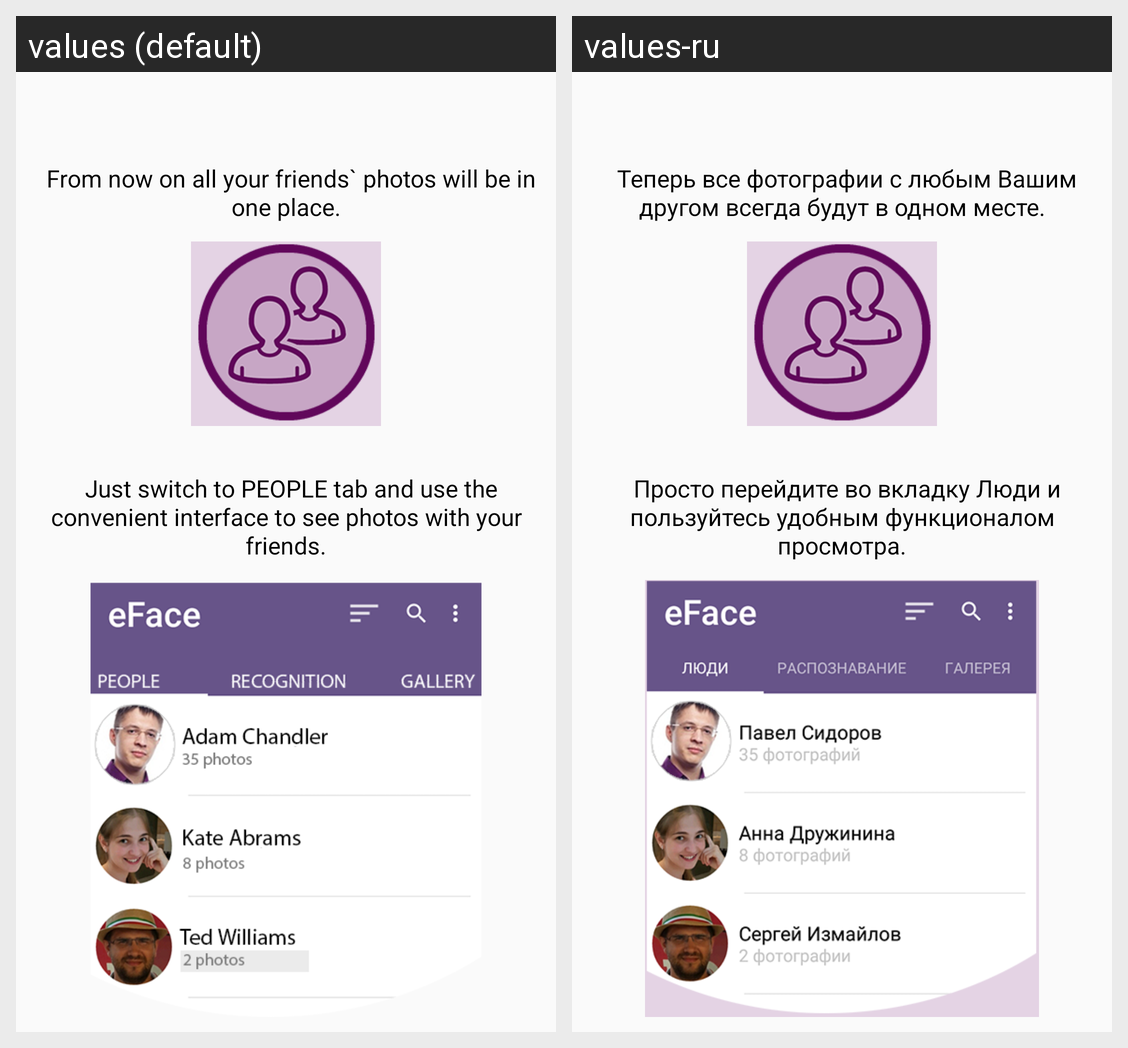

Strings drawn on this Android screen and how each of the app's shown locales translates them:
Android screen res/layout/tutorial_4.xml rendered under 2 locales, left to right: values (default), values-ru. Device: Nexus 5 (rendered at 1080×1920; each locale shown at half size, 540×960, under a caption strip naming it); theme AppTheme.
Strings drawn on this screen, with the default value and each locale's value (text and hints the layout hard-codes, and strings that could not be matched under every locale, appear in the picture but are not listed):

tutorial_4_1
  values: 	From now on all your friends` photos will be in one place.
  values-ru: 	Теперь все фотографии с любым Вашим другом всегда будут в одном месте.

tutorial_4_2
  values: 	Just switch to PEOPLE tab and use the convenient interface to see photos with your friends.
  values-ru: 	Просто перейдите во вкладку Люди и пользуйтесь удобным функционалом просмотра.
